3-way image classification set "data" from GitHub (arata-toya/pai-final-patrol); label vocabulary: crack, normal, stain.

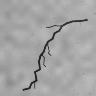
Label: crack

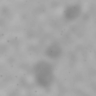
Label: stain

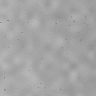
Label: normal

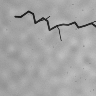
Label: crack

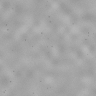
Label: normal

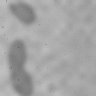
Label: stain
